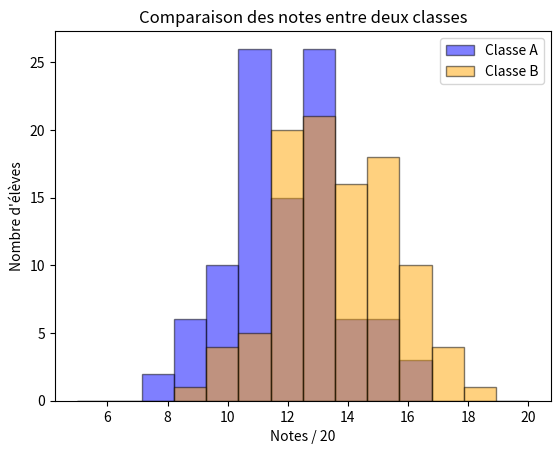

Generate this figure with matplotlib:
import matplotlib.pyplot as plt
import numpy as np

# Génération de données aléatoires pour l'exemple
# Classe A : moyenne de 12/20
notes_classe_A = np.random.normal(12, 2, 100) 
# Classe B : moyenne de 14/20
notes_classe_B = np.random.normal(14, 2, 100)

# Définir les mêmes "bins" pour les deux pour une comparaison juste
colonnes = np.linspace(5, 20, 15)

fig, ax = plt.subplots()

ax.hist(notes_classe_A, bins=colonnes, alpha=0.5, color='blue', label='Classe A', edgecolor='black')

# Graphique 2 : Classe B (en orange, superposé)
ax.hist(notes_classe_B, bins=colonnes, alpha=0.5, color='orange', label='Classe B', edgecolor='black')

# Personnalisation
ax.set_title("Comparaison des notes entre deux classes")
ax.set_xlabel("Notes / 20")
ax.set_ylabel("Nombre d'élèves")

plt.legend()
plt.show()
